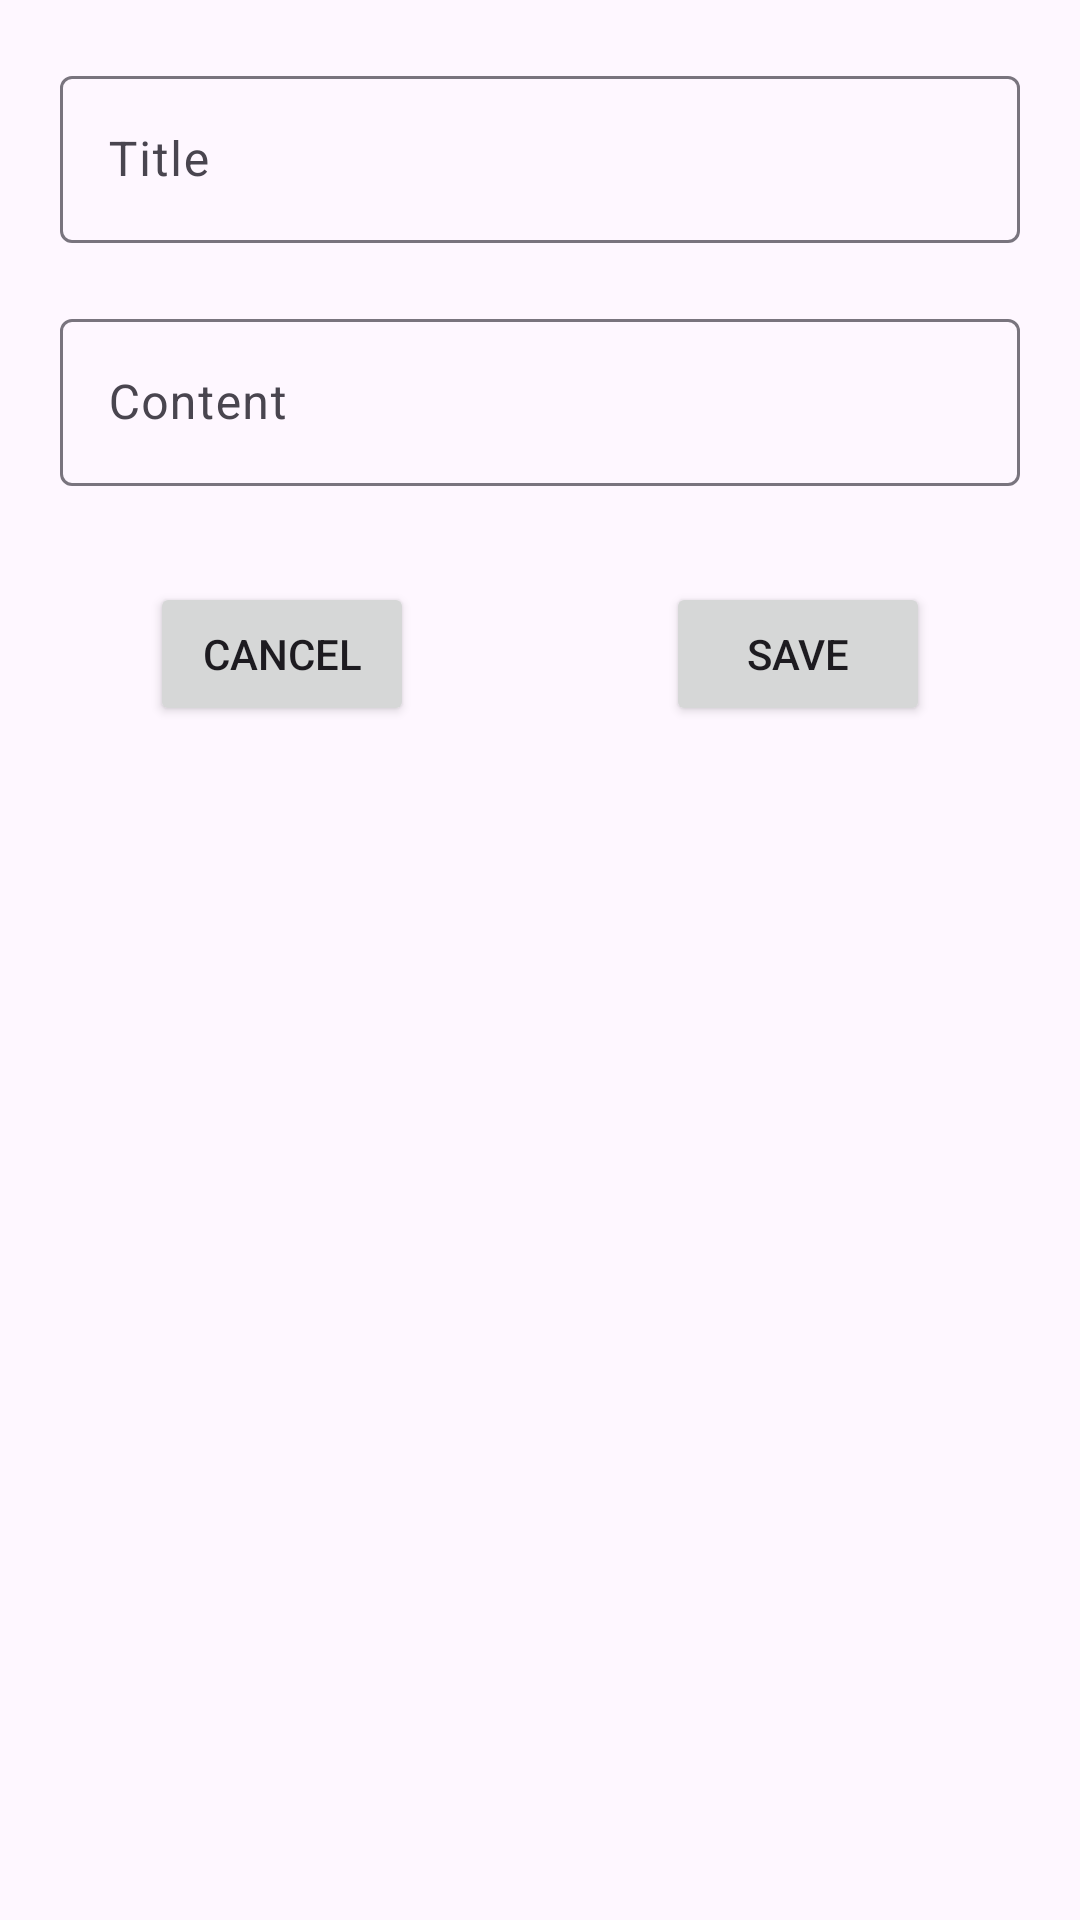

This screen was rendered from an Android layout file. Write that file and the resources it references.
<!-- AndroidManifest.xml: application theme Theme.TravellingJournal -->
<!-- res/layout/add_location.xml -->
<?xml version="1.0" encoding="utf-8"?>
<androidx.constraintlayout.widget.ConstraintLayout xmlns:android="http://schemas.android.com/apk/res/android"
    xmlns:tools="http://schemas.android.com/tools"
    android:layout_width="match_parent"
    android:layout_height="match_parent"
    xmlns:app="http://schemas.android.com/apk/res-auto">

    <com.google.android.material.textfield.TextInputLayout

        android:id="@+id/title"
        android:hint="Title"
        app:layout_constraintTop_toTopOf="parent"
        android:layout_margin="20dp"
        android:layout_width="match_parent"
        android:layout_height="wrap_content">

        <com.google.android.material.textfield.TextInputEditText
            android:id="@+id/edit0"
            android:maxLength="50"
            android:layout_width="match_parent"
            android:layout_height="wrap_content"/>
    </com.google.android.material.textfield.TextInputLayout>

    <com.google.android.material.textfield.TextInputLayout

        android:id="@+id/content"
        android:hint="Content"
        app:layout_constraintTop_toBottomOf="@id/title"
        android:layout_margin="20dp"
        android:layout_width="match_parent"
        android:layout_height="wrap_content">

        <com.google.android.material.textfield.TextInputEditText
            android:id="@+id/edit1"
            android:layout_width="match_parent"
            android:layout_height="wrap_content"/>
    </com.google.android.material.textfield.TextInputLayout>


    <Button
        android:id="@+id/saveBut"
        android:layout_width="wrap_content"
        android:layout_height="wrap_content"
        android:layout_marginTop="32dp"
        android:layout_marginEnd="50dp"
        android:text="Save"
        app:layout_constraintEnd_toEndOf="parent"
        app:layout_constraintTop_toBottomOf="@id/content" />

    <androidx.appcompat.widget.AppCompatButton
        android:id="@+id/cancelBut"
        android:layout_width="wrap_content"
        android:layout_height="wrap_content"
        android:layout_marginStart="50dp"
        android:layout_marginTop="32dp"
        android:text="Cancel"

        app:layout_constraintStart_toStartOf="parent"
        app:layout_constraintTop_toBottomOf="@id/content" />

</androidx.constraintlayout.widget.ConstraintLayout>
<!-- resources referenced by this layout -->
<resources>
  <style name="Theme.TravellingJournal" parent="Base.Theme.TravellingJournal" />
  <style name="Base.Theme.TravellingJournal" parent="Theme.Material3.DayNight.NoActionBar">
          
          
      </style>
</resources>
